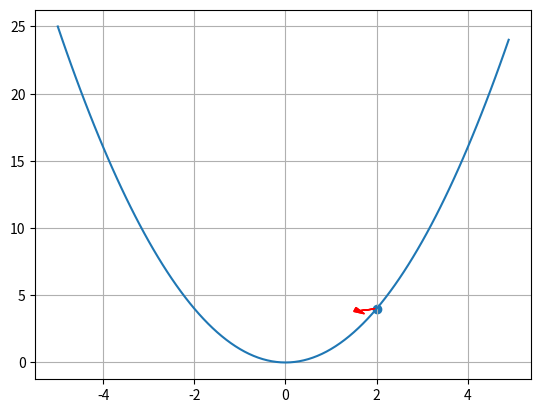

Source code (Python):
import numpy as np
import random
import matplotlib.pyplot as plt
from matplotlib import animation


################################
# 修改这个alpha玩！其他代码不需要动！
#　这个示意的例子跟真实ML不一样，alpha通常在0.001到0.1之间
alpha = 0.9
################################


x = np.arange(-5,5,0.1)
y = x**2

fig, ax = plt.subplots()
ax.grid()
ax.plot(x,y)

# y = x ^ 2
pointX,pointY = 2,4
point = plt.scatter(pointX,pointY)

def data_gen():
	x = pointX
	y = pointY

	dx,dy = 0,0

	t = 0
	while t < 150 and y < 25:
		if t % 10 == 0:
			x -= dx
			y -= dy

			diff = 2 * x
			dx = diff * alpha
			dy = y - (x - dx)**2

		rate = (t%10+1)/10
		dxt = dx * rate
		dyt = dy * rate

		yield x,y,-dxt,-dyt
		t += 1

def update(data):
	x,y,dxt,dyt = data
	point.set_offsets((x,y))
	arr = ax.arrow(*data,head_width=0.5, head_length=0.15,fc='r',ec='r')
	print(x,y,dxt,dyt)
	return point,arr,
ani = animation.FuncAnimation(fig,update,data_gen,interval=80,blit=True)
plt.show()






# 反注释以下代码，运行可以得到MP4输出
# 
# from moviepy.editor import VideoClip
# from moviepy.video.io.bindings import mplfig_to_npimage
#
# dg = data_gen()
# def makeFrame(t):
# 	data = next(dg)
# 	update(data)
# 	return mplfig_to_npimage(fig)

# ani = VideoClip(makeFrame,duration=150)
# ani.write_videofile("lrBig.mp4", fps=20)